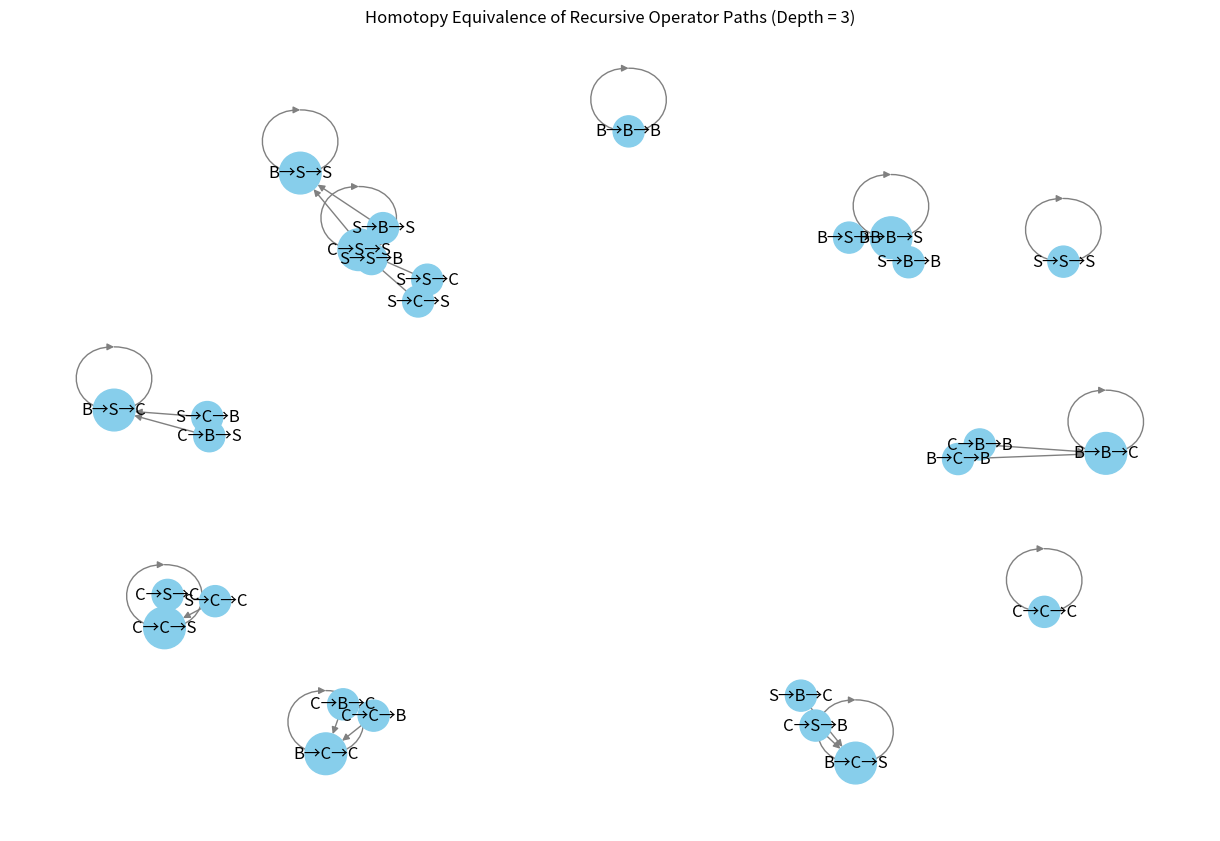

The matplotlib source for this figure:

import networkx as nx
import matplotlib.pyplot as plt
import itertools
import numpy as np

# Define recursive operators
operators = ['B', 'C', 'S']
max_depth = 3  # recursion depth

# Generate all paths of a certain depth
paths = list(itertools.product(operators, repeat=max_depth))

# Normalize paths by circular permutation (loop equivalence)
def normalize_path(path):
    perms = [tuple(path[i:] + path[:i]) for i in range(len(path))]
    return min(perms)

equivalence_classes = {}
for p in paths:
    norm = normalize_path(list(p))
    if norm not in equivalence_classes:
        equivalence_classes[norm] = []
    equivalence_classes[norm].append(p)

# Create graph
G = nx.DiGraph()
for i, (norm, members) in enumerate(equivalence_classes.items()):
    class_name = "→".join(norm)
    G.add_node(class_name, size=len(members))
    for m in members:
        path_name = "→".join(m)
        G.add_node(path_name)
        G.add_edge(path_name, class_name)

# Draw graph
sizes = [300 + 200 * G.nodes[n].get('size', 1) for n in G.nodes]
colors = ['skyblue' if '→' in n and n.count('→') == max_depth - 1 else 'lightgray' for n in G.nodes]

plt.figure(figsize=(12, 8))
pos = nx.spring_layout(G, seed=42)
nx.draw(G, pos, with_labels=True, node_size=sizes, node_color=colors, edge_color='gray', arrows=True)
plt.title("Homotopy Equivalence of Recursive Operator Paths (Depth = 3)")
plt.tight_layout()
plt.savefig("recursive_operator_homotopy.png")
plt.show()
